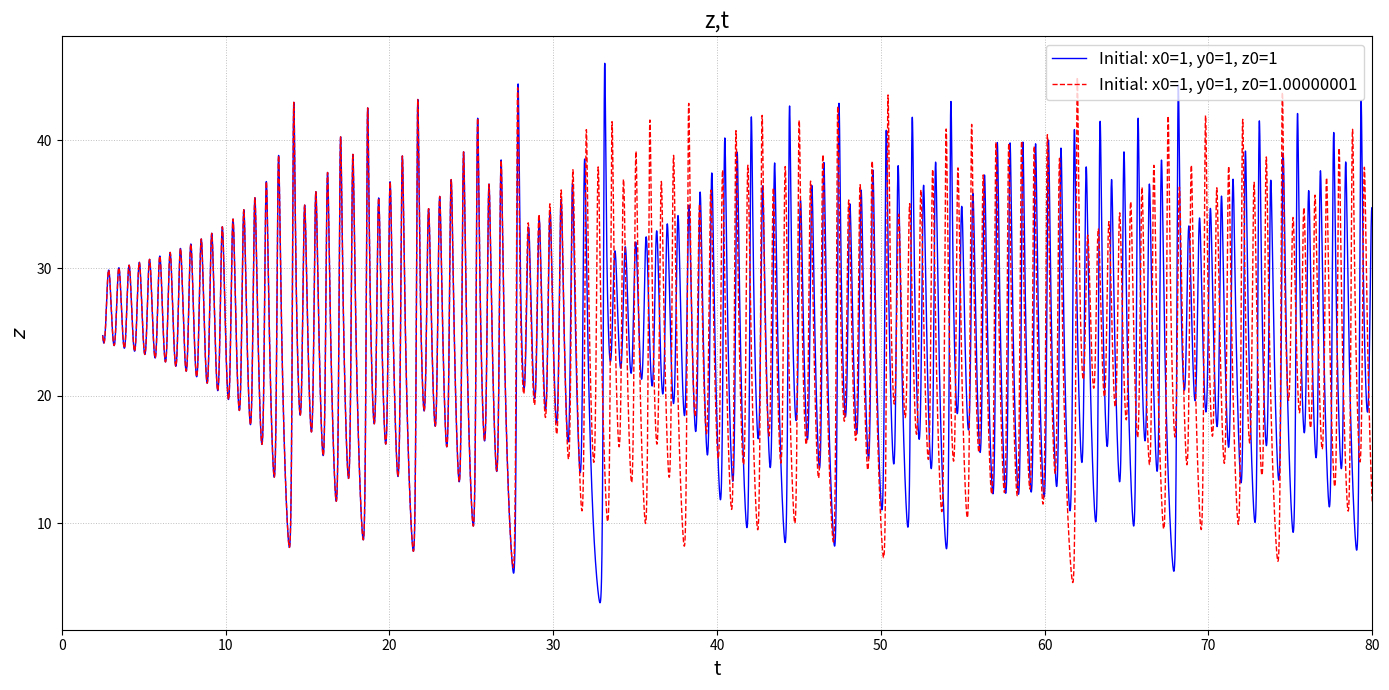

The script that saved this image:
import numpy as np
from matplotlib import pyplot as plt

def rk4singlestep(f,dt,t0,y0):
    k1 = f(t0,y0)
    k2 = f(t0 + dt/2 ,y0 + (dt/2)*k1)
    k3 = f(t0 + dt/2 ,y0 + (dt/2)*k2)
    k4 = f(t0 + dt , y0 + dt*k3)
    yout = y0 + (dt/6)*(k1+2*k2+2*k3+k4)
    return yout
    
sigma = 10
rho = 28
beta = 8/3

def lorentz(t,y):
    dy = [
        sigma*(y[1]-y[0]) ,
        y[0]*(rho - y[2]) - y[1] ,
        y[0]*y[1]-beta*y[2]
    ]
    return np.array(dy)

y0_1 = [1, 1, 1]
y0_2 = [1, 1, 1 + 1e-8]

dt = 0.005
T = 200
transient = 500
nt = int(T / dt)
t_plot = np.linspace(0, T, nt)

Y1 = np.zeros((nt, 3))
Y1[0] = y0_1
yin1 = y0_1.copy()

for i in range(1, nt):
    yin1 = rk4singlestep(lorentz, dt, t_plot[i-1], yin1)
    Y1[i] = yin1

Y2 = np.zeros((nt, 3))
Y2[0] = y0_2
yin2 = y0_2.copy()

for i in range(1, nt):
    yin2 = rk4singlestep(lorentz, dt, t_plot[i-1], yin2)
    Y2[i] = yin2

Y1_plot = Y1[transient:]
Y2_plot = Y2[transient:]    

plt.figure(figsize=(14, 7))
plt.plot(t_plot[transient:], Y1_plot[:, 2], label=f'Initial: x0={y0_1[0]}, y0={y0_1[1]}, z0={y0_1[2]}', color='b', lw=1)
plt.plot(t_plot[transient:], Y2_plot[:, 2], label=f'Initial: x0={y0_2[0]}, y0={y0_2[1]}, z0={y0_2[2]:.8f}', color='r', lw=1, linestyle='--')

plt.xlabel('t', fontsize=14)
plt.ylabel('$z$', fontsize=14)
plt.title('z,t', fontsize=16)
plt.legend(fontsize=12, loc='upper right')
plt.grid(True, which='both', linestyle=':', linewidth=0.7, alpha=0.8)
plt.xlim(0, 80)
plt.tight_layout()
plt.savefig('./z_vs_t.png')
plt.show()
